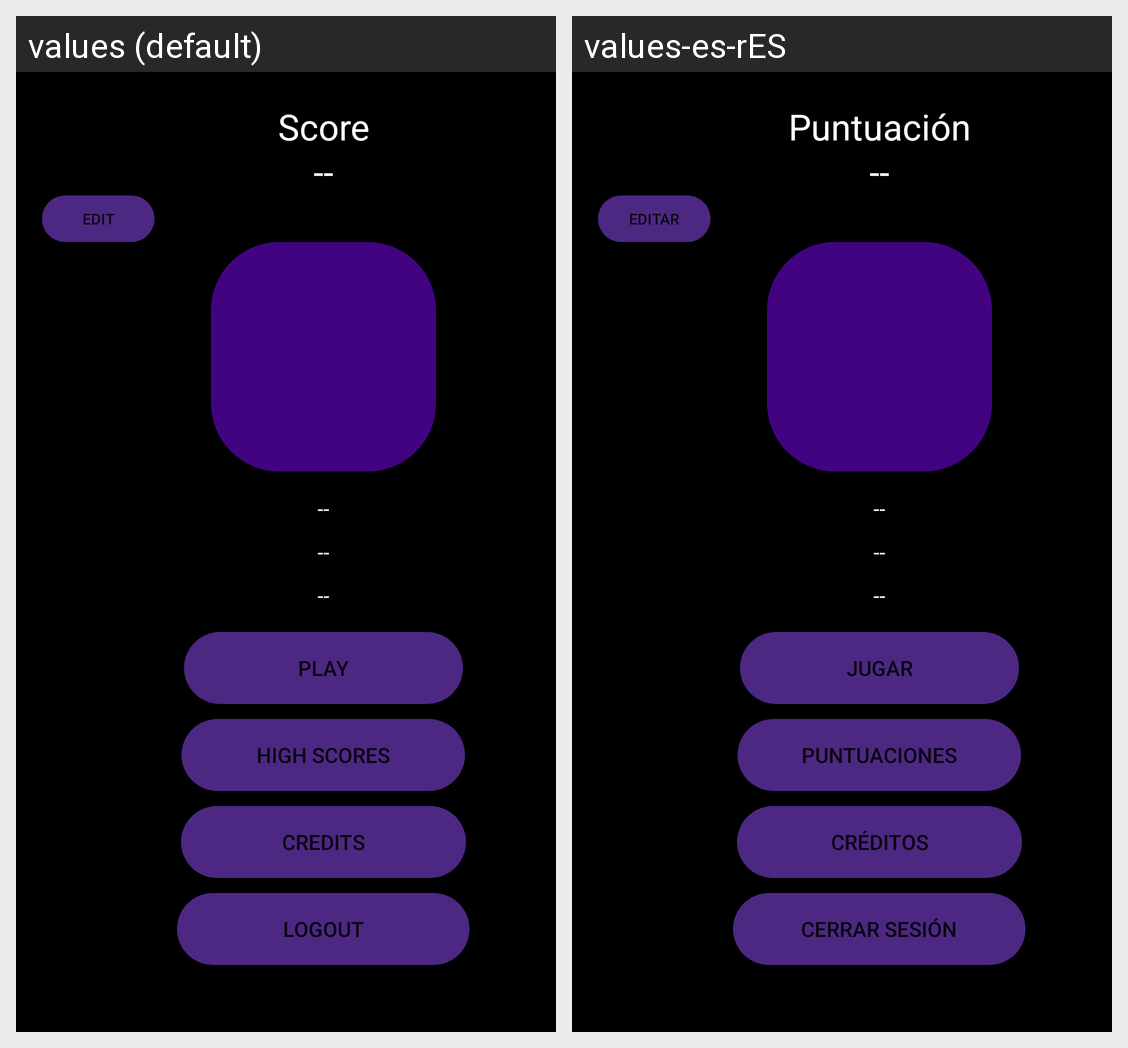

Strings drawn on this Android screen and how each of the app's shown locales translates them:
Android screen res/layout/activity_menu.xml rendered under 2 locales, left to right: values (default), values-es-rES. Device: Nexus 5 (rendered at 1080×1920; each locale shown at half size, 540×960, under a caption strip naming it); theme Theme.JankenUltra.
Strings drawn on this screen, with the default value and each locale's value (text and hints the layout hard-codes, and strings that could not be matched under every locale, appear in the picture but are not listed):

miPuntuaciotxt
  values: Score
  values-es-rES: Puntuación

puntuacio
  values: --
  values-es-rES: --  [not translated; the default value is used]

EditBtn
  values: Edit
  values-es-rES: Editar

uid
  values: --
  values-es-rES: --  [not translated; the default value is used]

correo
  values: --
  values-es-rES: --  [not translated; the default value is used]

nom
  values: --
  values-es-rES: --  [not translated; the default value is used]

jugarBtn
  values: Play
  values-es-rES: Jugar

PuntuacionsBtn
  values: High Scores
  values-es-rES: Puntuaciones

CreditsBtn
  values: Credits
  values-es-rES: Créditos

tancarSessio
  values: LOGOUT
  values-es-rES: CERRAR SESIÓN
